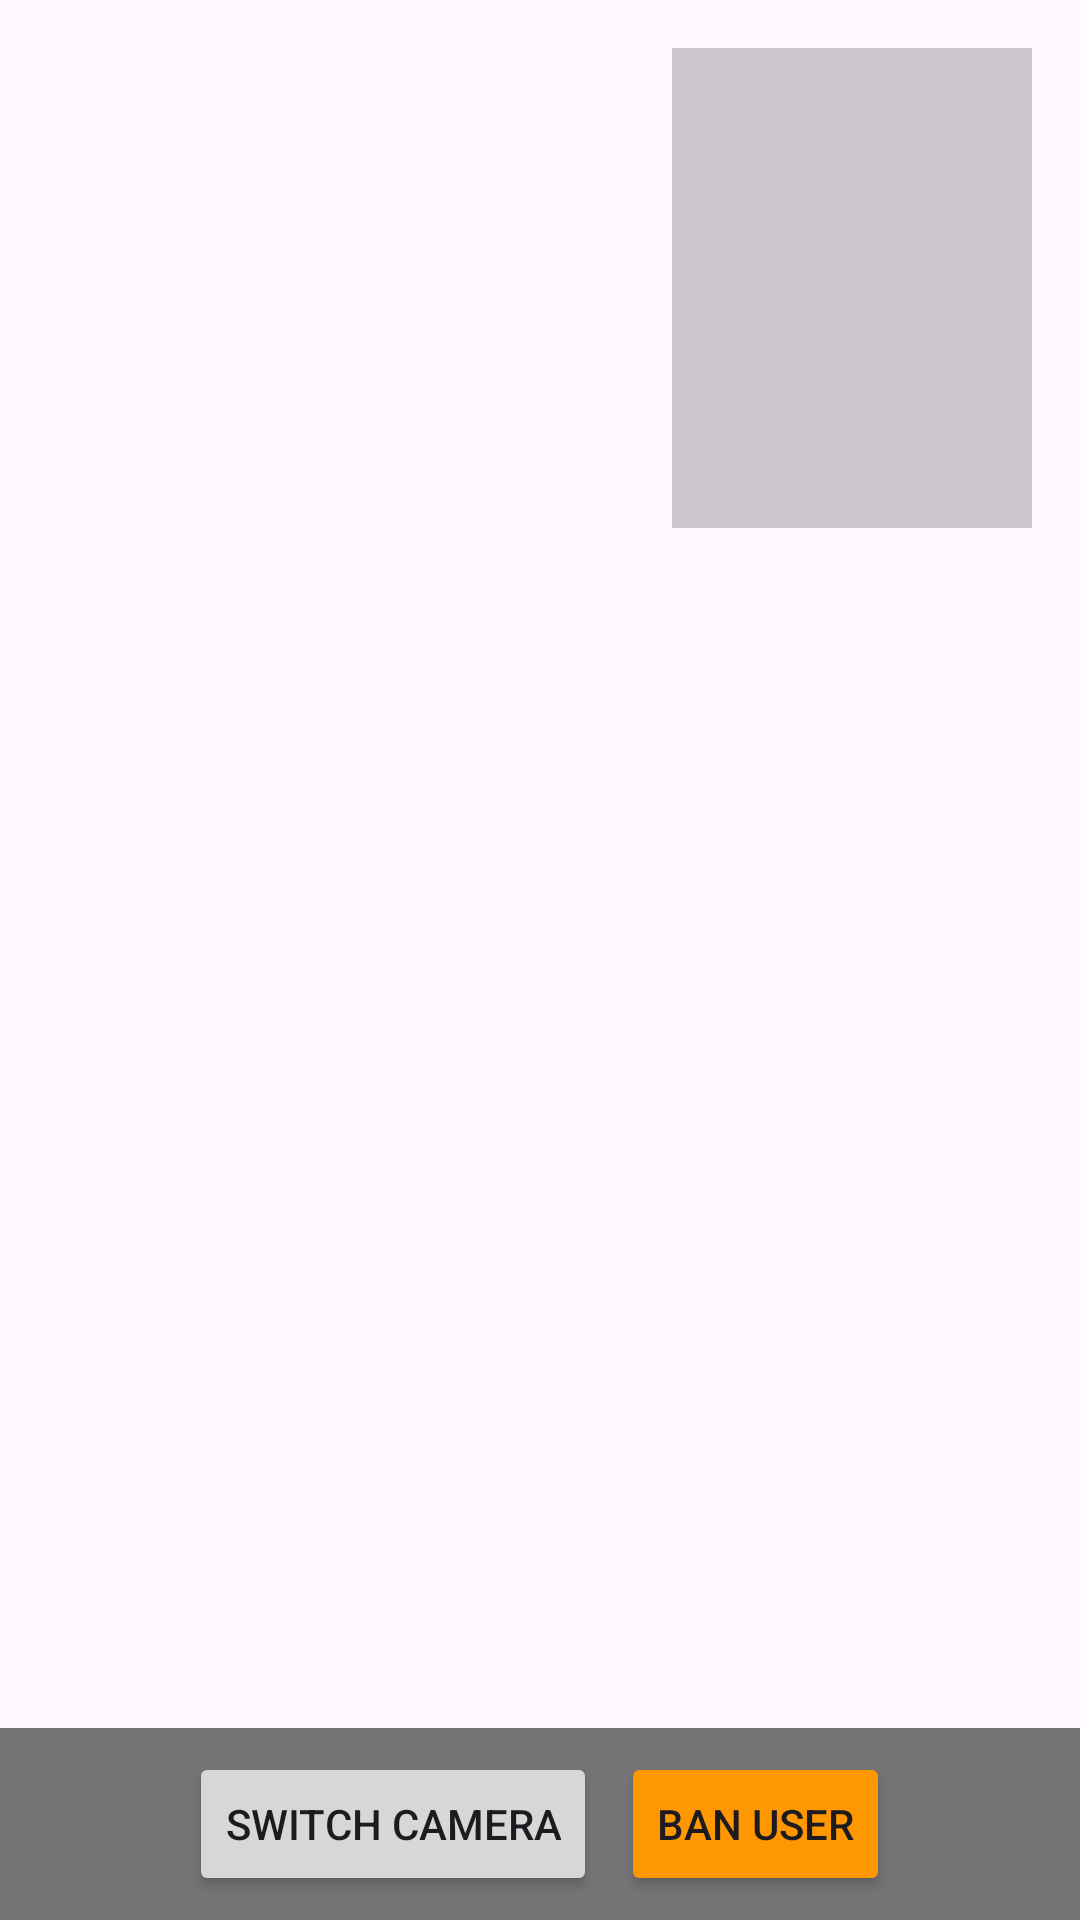

The Android layout XML behind this screen, and the referenced resources:
<!-- AndroidManifest.xml: application theme Theme.AgroaViedoCalling -->
<!-- res/layout/dummy_layout.xml -->
<?xml version="1.0" encoding="utf-8"?>
<androidx.constraintlayout.widget.ConstraintLayout xmlns:android="http://schemas.android.com/apk/res/android"
    android:layout_width="match_parent"
    android:layout_height="match_parent"
    xmlns:app="http://schemas.android.com/apk/res-auto">

    
    <TextureView
        android:id="@+id/preview_texture_view"
        android:layout_width="match_parent"
        android:layout_height="match_parent" />

    
    <ScrollView
        android:layout_width="match_parent"
        android:layout_height="0dp"
        android:layout_marginTop="16dp"
        app:layout_constraintHeight_percent="0.4"
        app:layout_constraintTop_toTopOf="parent">

        <LinearLayout
            android:id="@+id/remote_video_container"
            android:layout_width="match_parent"
            android:layout_height="wrap_content"
            android:orientation="vertical"
            android:padding="8dp" />
    </ScrollView>

    
    <FrameLayout
        android:id="@+id/local_video_view"
        android:layout_width="120dp"
        android:layout_height="160dp"
        android:layout_margin="16dp"
        android:background="#33000000"
        app:layout_constraintEnd_toEndOf="parent"
        app:layout_constraintTop_toTopOf="parent" />

    
    <LinearLayout
        android:id="@+id/call_controls_layout"
        android:layout_width="match_parent"
        android:layout_height="wrap_content"
        android:background="#88000000"
        android:gravity="center"
        android:orientation="horizontal"
        android:padding="8dp"
        android:visibility="gone"
        app:layout_constraintBottom_toBottomOf="parent">

        <Button
            android:id="@+id/mute_audio_button"
            android:layout_width="wrap_content"
            android:layout_height="wrap_content"
            android:layout_marginEnd="8dp"
            android:text="Mute Audio" />

        <Button
            android:id="@+id/mute_video_button"
            android:layout_width="wrap_content"
            android:layout_height="wrap_content"
            android:layout_marginEnd="8dp"
            android:text="Mute Video" />

        <Button
            android:id="@+id/end_call_button"
            android:layout_width="wrap_content"
            android:layout_height="wrap_content"
            android:backgroundTint="#E84E40"
            android:text="Start Call" />
    </LinearLayout>

    
    <LinearLayout
        android:id="@+id/user_controls_layout"
        android:layout_width="match_parent"
        android:layout_height="wrap_content"
        android:background="#88000000"
        android:gravity="center"
        android:orientation="horizontal"
        android:padding="8dp"
        android:visibility="visible"
        app:layout_constraintBottom_toTopOf="@+id/call_controls_layout">

        <Button
            android:id="@+id/switch_camera_button"
            android:layout_width="wrap_content"
            android:layout_height="wrap_content"
            android:layout_marginEnd="8dp"
            android:text="Switch Camera" />

        <Button
            android:id="@+id/ban_user_button"
            android:layout_width="wrap_content"
            android:layout_height="wrap_content"
            android:backgroundTint="#FF9800"
            android:text="Ban User" />
    </LinearLayout>


</androidx.constraintlayout.widget.ConstraintLayout>
<!-- resources referenced by this layout -->
<resources>
  <style name="Theme.AgroaViedoCalling" parent="Base.Theme.AgroaViedoCalling" />
  <style name="Base.Theme.AgroaViedoCalling" parent="Theme.Material3.DayNight.NoActionBar">
          
          
      </style>
</resources>
